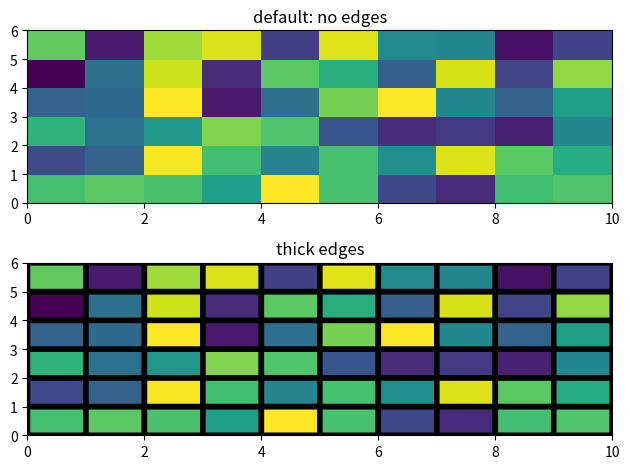

Write Python code to recreate this figure.
import matplotlib.pyplot as plt
import numpy as np
from matplotlib.colors import LogNorm


# Fixing random state for reproducibility
np.random.seed(19680801)

Z = np.random.rand(6, 10)

print(Z)

fig, (ax0, ax1) = plt.subplots(2, 1)

c = ax0.pcolor(Z)
ax0.set_title('default: no edges')

c = ax1.pcolor(Z, edgecolors='k', linewidths=4)
ax1.set_title('thick edges')

fig.tight_layout()
plt.show()
